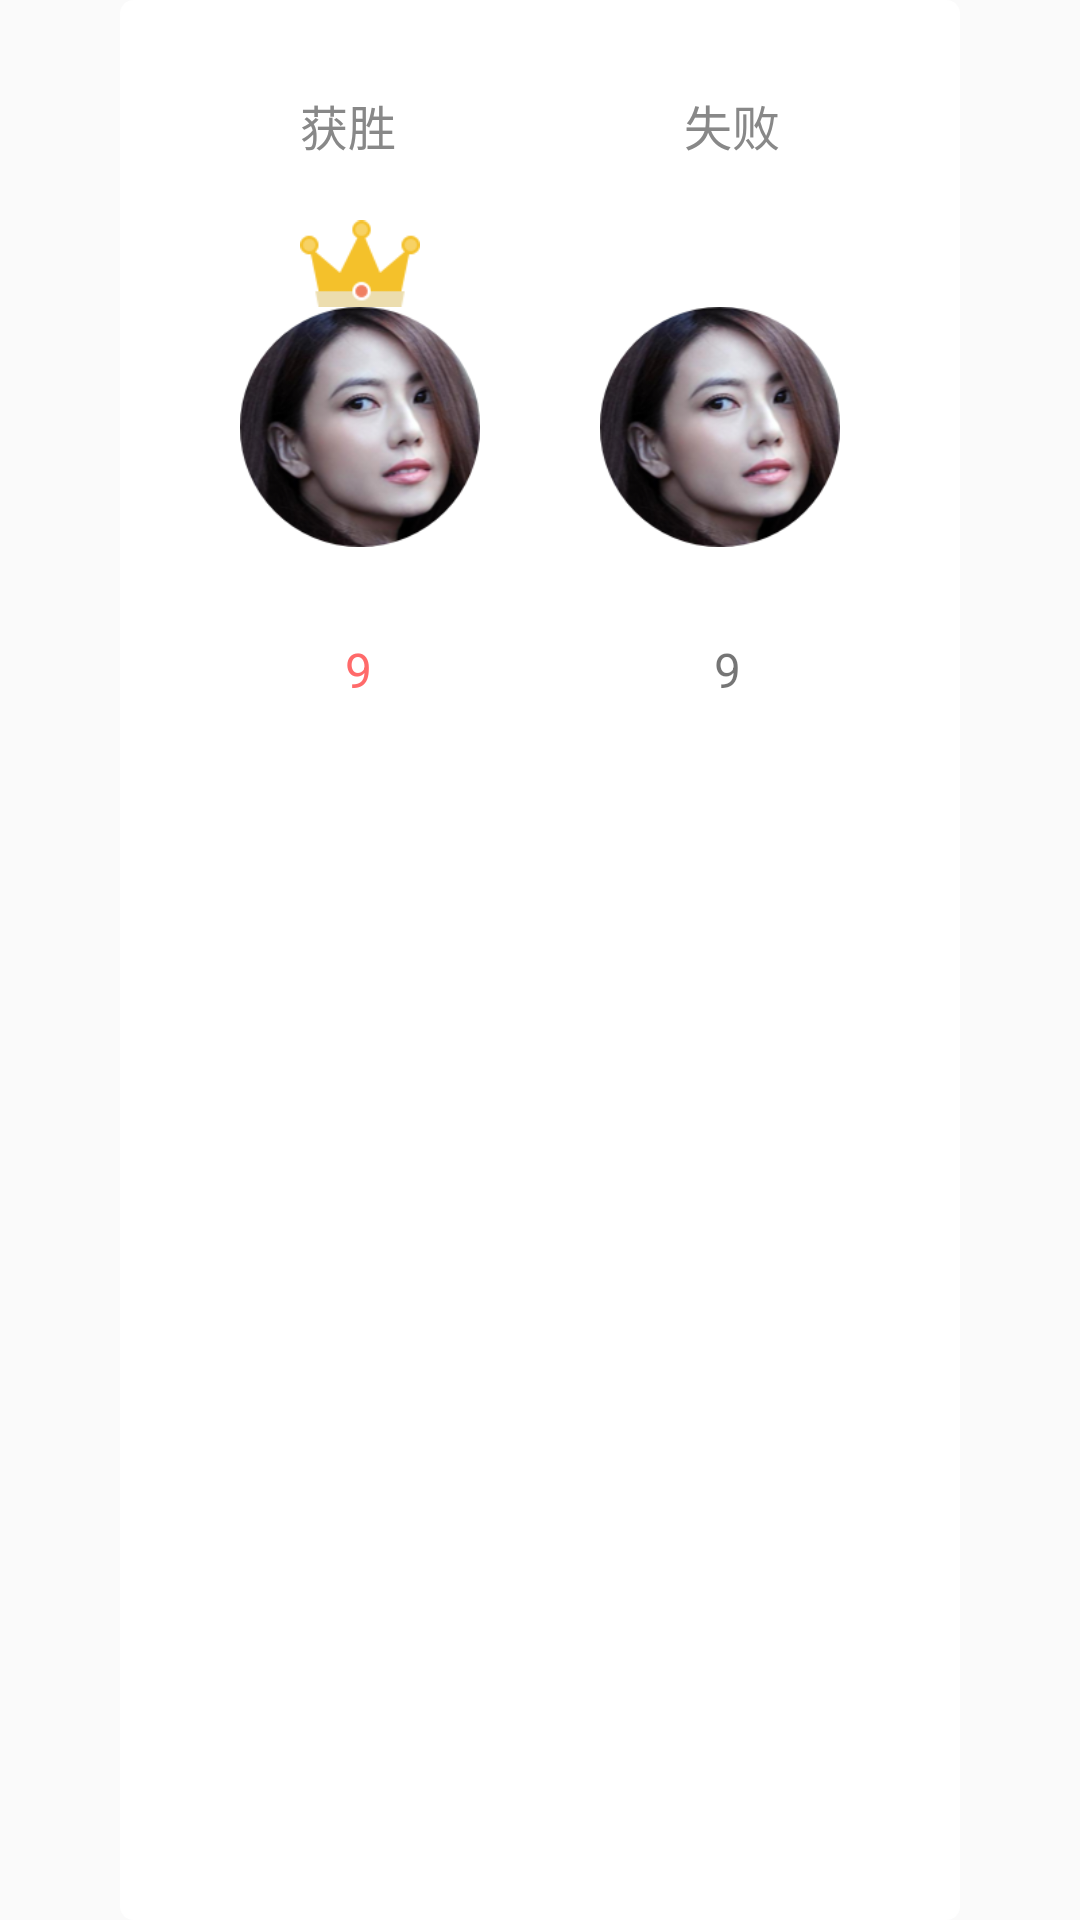

Here is an Android app screen rendered from its layout file. Give the layout XML and the strings, colors and styles it references.
<!-- AndroidManifest.xml: application theme AppTheme -->
<!-- res/layout/pop_player_batter_performance.xml -->
<?xml version="1.0" encoding="utf-8"?>

<RelativeLayout xmlns:android="http://schemas.android.com/apk/res/android"
    android:layout_width="match_parent"
    android:layout_height="280dp"
    android:orientation="vertical">

    <RelativeLayout
        android:layout_width="match_parent"
        android:layout_height="match_parent"
        android:layout_marginLeft="40dp"
        android:layout_marginRight="40dp"
        android:focusable="false"
        android:focusableInTouchMode="false"
        android:paddingLeft="20dp"
        android:paddingRight="20dp"
        android:background="@drawable/white_shape">

        <TextView
            android:id="@+id/txt_win"
            android:layout_width="wrap_content"
            android:layout_height="wrap_content"
            android:layout_marginLeft="40dp"
            android:layout_marginTop="30dp"
            android:gravity="center"
            android:text="获胜"
            android:textColor="#888888"
            android:textSize="16sp" />

        <TextView
            android:id="@+id/txt_fail"
            android:layout_width="wrap_content"
            android:layout_height="wrap_content"
            android:layout_alignParentRight="true"
            android:layout_marginRight="40dp"
            android:layout_marginTop="30dp"
            android:gravity="center"
            android:text="失败"
            android:textColor="#888888"
            android:textSize="16sp" />



        <ImageView
            android:id="@+id/img_winer"
            android:layout_marginTop="20dp"
            android:layout_below="@+id/txt_win"
            android:layout_width="40dp"
            android:layout_height="29dp"
            android:layout_marginLeft="40dp"
            android:src="@drawable/winer"/>
        <ImageView
            android:id="@+id/img_winer_player_avatar"
            android:layout_below="@+id/img_winer"
            android:layout_marginLeft="20dp"
            android:layout_width="80dp"
            android:layout_height="80dp"
            android:src="@drawable/default_avatar"/>

        <ImageView
            android:id="@+id/img_failur_player_avatar"
            android:layout_below="@+id/txt_fail"
            android:layout_marginRight="20dp"
            android:layout_alignParentRight="true"
            android:layout_marginTop="49dp"
            android:layout_width="80dp"
            android:layout_height="80dp"
            android:src="@drawable/default_avatar"/>

        <TextView
            android:id="@+id/txt_winer_score"
            android:layout_width="wrap_content"
            android:layout_height="wrap_content"
            android:textSize="16sp"
            android:textColor="@color/red"
            android:gravity="center"
            android:text="9"
            android:layout_below="@+id/img_winer_player_avatar"
            android:layout_alignStart="@+id/img_winer"
            android:layout_marginTop="30dp"
            android:paddingLeft="15dp"/>

        <TextView
            android:id="@+id/txt_loser_score"
            android:layout_width="wrap_content"
            android:layout_height="wrap_content"
            android:textSize="16sp"
            android:gravity="center"
            android:text="9"
            android:layout_below="@+id/img_failur_player_avatar"
            android:layout_alignParentRight="true"
            android:layout_alignStart="@+id/img_failur_player_avatar"
            android:layout_marginTop="30dp"
            android:paddingRight="15dp"/>


    </RelativeLayout>

</RelativeLayout>
<!-- resources referenced by this layout -->
<resources>
  <color name="red">#FF6A6A</color>
  <!-- drawable default_avatar: png bitmap (drawable-xhdpi, 52018 bytes) -->
  <!-- drawable white_shape (drawable) -->
  <?xml version="1.0" encoding="utf-8"?>
  
  <shape xmlns:android="http://schemas.android.com/apk/res/android"
      android:shape="rectangle" >
   
      <solid android:color="@color/white" />
   
      <stroke
          android:width="3dp"
          android:color="@color/white" />
   
      
      <corners android:radius="3dip" />
   
  
  </shape>
  <!-- drawable winer: png bitmap (drawable-xhdpi, 1867 bytes) -->
  <style name="AppTheme" parent="Theme.AppCompat.Light.DarkActionBar">
          
          <item name="colorPrimary">@color/colorPrimary</item>
          <item name="colorPrimaryDark">@color/colorPrimaryDark</item>
          <item name="colorAccent">@color/colorAccent</item>
      </style>
  <color name="white">#ffffff</color>
  <color name="colorPrimary">#3F51B5</color>
  <color name="colorPrimaryDark">#303F9F</color>
  <color name="colorAccent">#FF4081</color>
</resources>
